Run: headless pygame with SDL's dummy video driver; simulated clock (each Clock.tick advances the game by its frame time, no real sleeping); random seed 0; keys injected as events and as key.get_pressed() state; no mouse input.
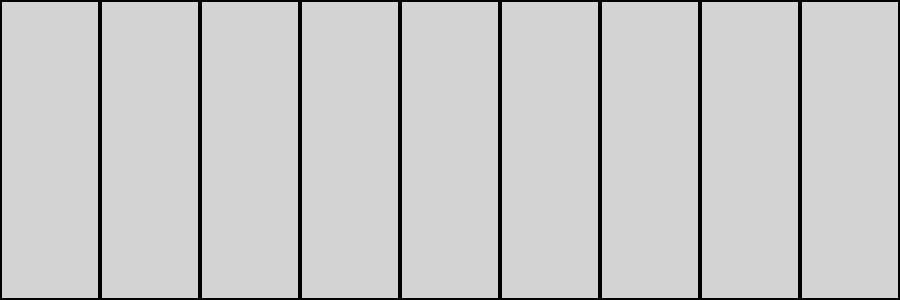
Frame 1 of 4 · flips 1–60 · no input
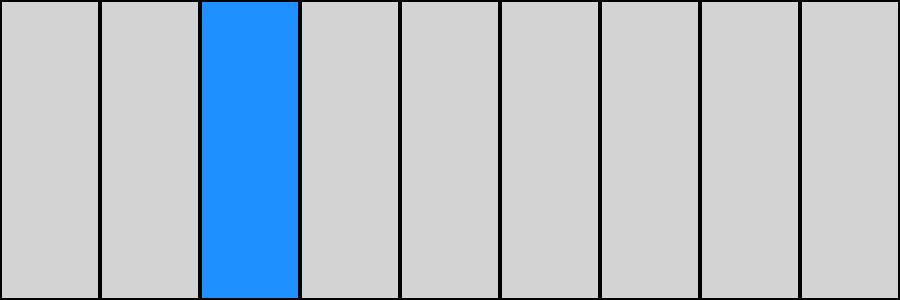
Frame 2 of 4 · flips 61–180 · tapped SPACE, RETURN · held RIGHT (→), D
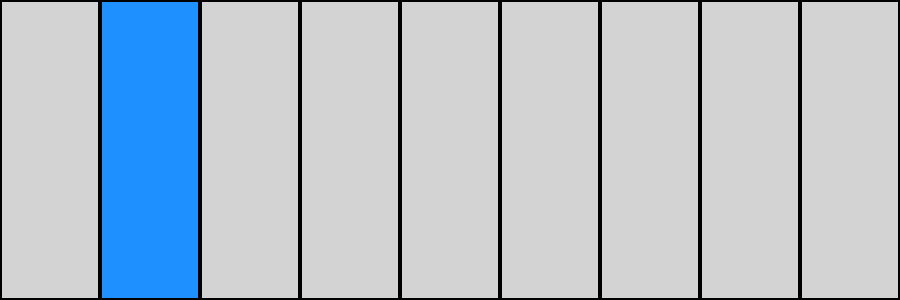
Frame 3 of 4 · flips 181–300 · held DOWN (↓), S
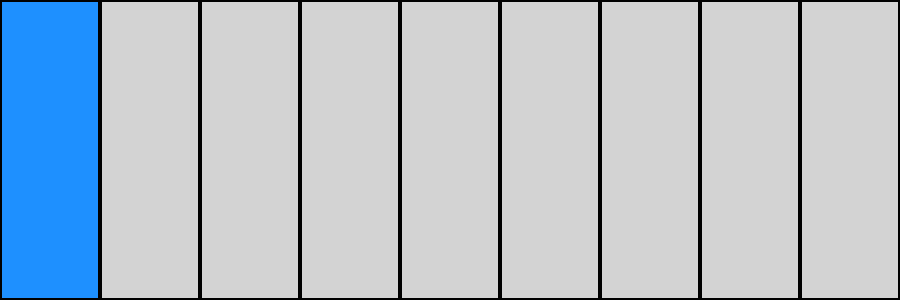
Frame 4 of 4 · flips 301–420 · held LEFT (←), A, UP (↑), W

The pygame program that drew these frames:

import pygame
import sys

# Initialize Pygame
pygame.init()

# Screen settings
WIDTH, HEIGHT = 900, 300
screen = pygame.display.set_mode((WIDTH, HEIGHT))
pygame.display.set_caption("Magic Tiles 9-Key Game")

# Colors
WHITE = (255, 255, 255)
BLACK = (0, 0, 0)
BLUE = (30, 144, 255)
GRAY = (211, 211, 211)

# Tile settings
TILE_WIDTH = WIDTH // 9
TILE_HEIGHT = HEIGHT

# Keys mapping (left to right)
key_mapping = [
    pygame.K_a, pygame.K_s, pygame.K_d, pygame.K_f,
    pygame.K_SPACE,
    pygame.K_j, pygame.K_k, pygame.K_l, pygame.K_SEMICOLON
]

# Initial tile states
tile_pressed = [False] * 9

clock = pygame.time.Clock()

# Main loop
while True:
    screen.fill(WHITE)

    # Event handling
    for event in pygame.event.get():
        if event.type == pygame.QUIT:
            pygame.quit()
            sys.exit()

        # Key Down
        if event.type == pygame.KEYDOWN:
            for i, key in enumerate(key_mapping):
                if event.key == key:
                    tile_pressed[i] = True

        # Key Up
        if event.type == pygame.KEYUP:
            for i, key in enumerate(key_mapping):
                if event.key == key:
                    tile_pressed[i] = False

    # Draw tiles
    for i in range(9):
        x = i * TILE_WIDTH
        color = BLUE if tile_pressed[i] else GRAY
        pygame.draw.rect(screen, color, (x, 0, TILE_WIDTH, TILE_HEIGHT))
        pygame.draw.rect(screen, BLACK, (x, 0, TILE_WIDTH, TILE_HEIGHT), 2)

    pygame.display.flip()
    clock.tick(60)
